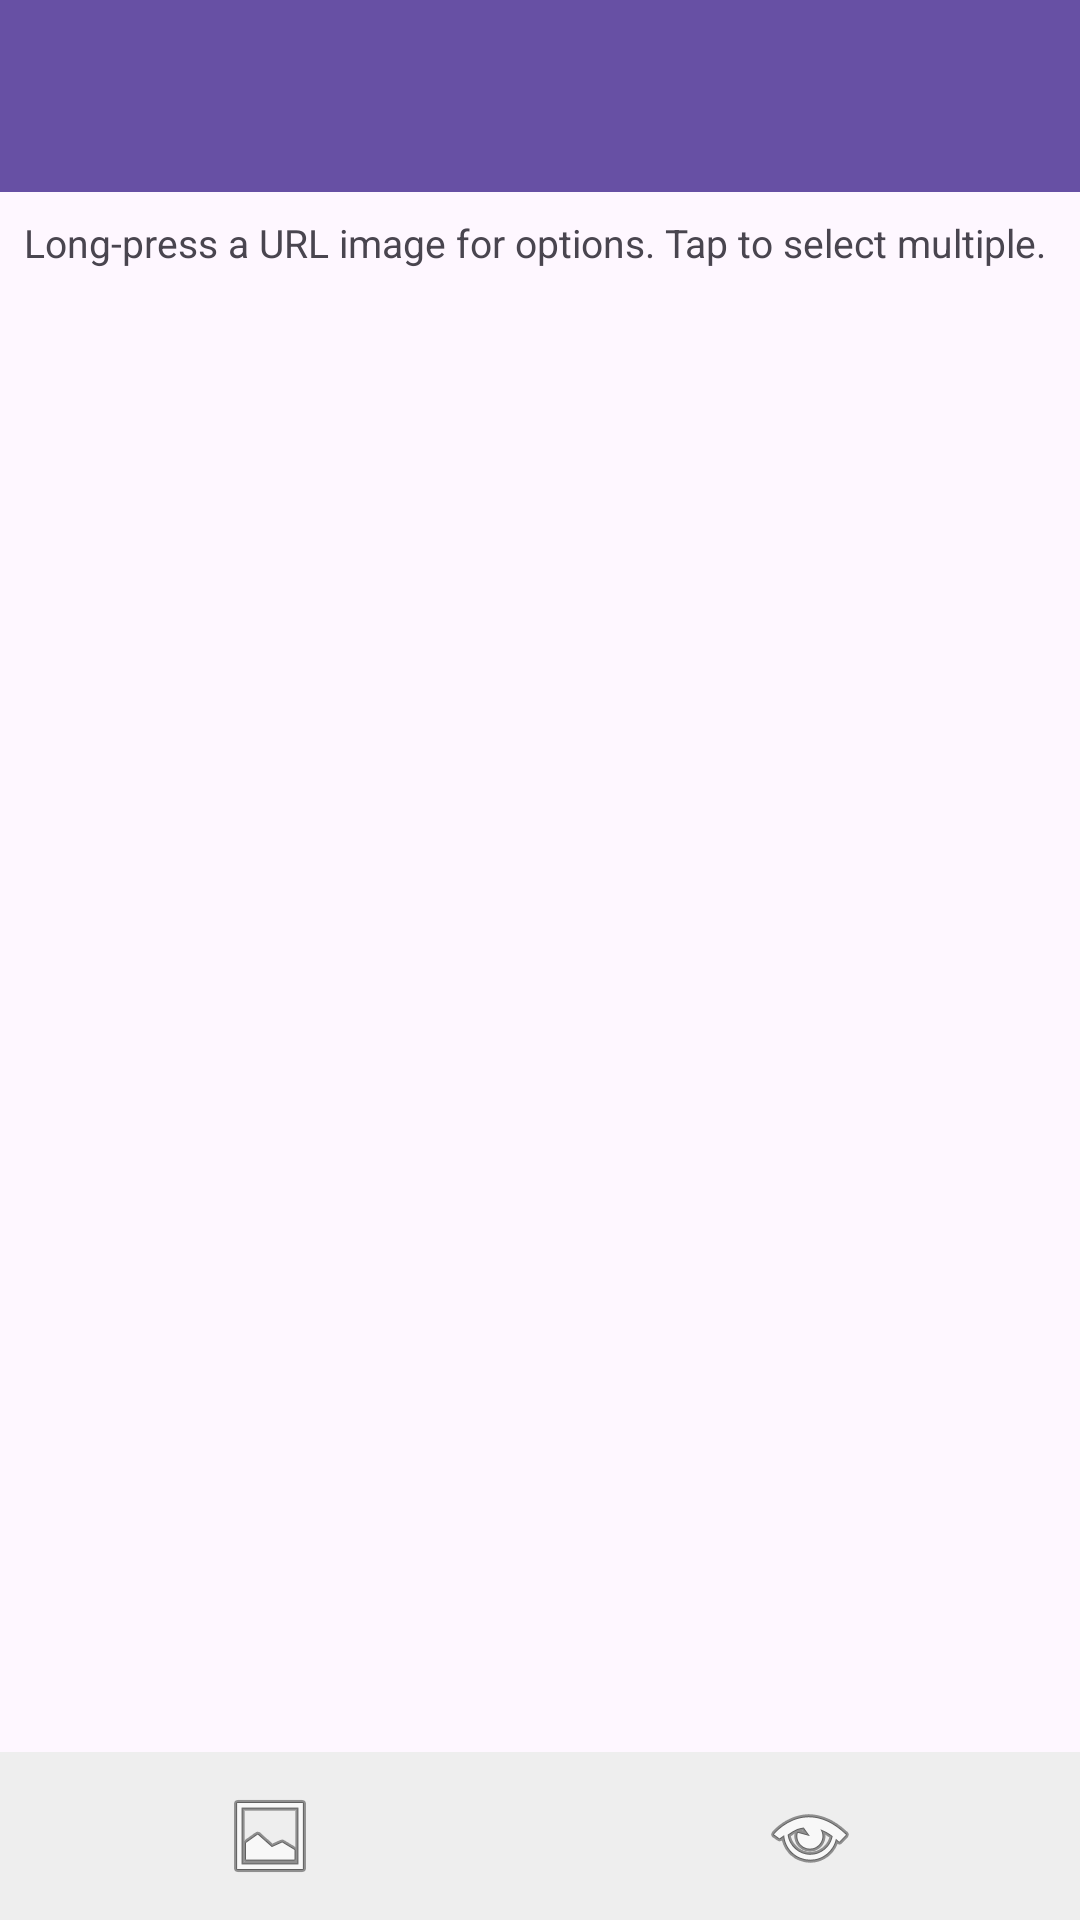

Here is an Android app screen rendered from its layout file. Give the layout XML and the strings, colors and styles it references.
<!-- AndroidManifest.xml: application theme Theme.Exp81 -->
<!-- res/layout/activity_main.xml -->
<?xml version="1.0" encoding="utf-8"?>
<LinearLayout xmlns:android="http://schemas.android.com/apk/res/android"
    android:layout_width="match_parent"
    android:layout_height="match_parent"
    android:orientation="vertical">

    
    <androidx.appcompat.widget.Toolbar
        android:id="@+id/toolbar"
        android:layout_width="match_parent"
        android:layout_height="?attr/actionBarSize"
        android:background="?attr/colorPrimary"
        android:title="Menus &amp; WebView Demo"
        android:titleTextColor="@android:color/white" />

    <TextView
        android:id="@+id/tvStatus"
        android:layout_width="match_parent"
        android:layout_height="wrap_content"
        android:padding="8dp"
        android:text="Long-press a URL image for options. Tap to select multiple."
        android:textSize="13sp" />

    
    <GridView
        android:id="@+id/gridView"
        android:layout_width="match_parent"
        android:layout_height="0dp"
        android:layout_weight="1"
        android:numColumns="3"
        android:horizontalSpacing="8dp"
        android:verticalSpacing="8dp"
        android:padding="8dp"
        android:stretchMode="columnWidth" />

    
    <LinearLayout
        android:id="@+id/layoutVerticalMenu"
        android:layout_width="match_parent"
        android:layout_height="wrap_content"
        android:orientation="vertical"
        android:background="#FFFFFF"
        android:elevation="8dp"
        android:padding="8dp"
        android:visibility="gone">

        <TextView
            android:layout_width="match_parent"
            android:layout_height="wrap_content"
            android:text="Multiple Selection Menu"
            android:textStyle="bold"
            android:textSize="12sp"
            android:textColor="#666666"
            android:paddingBottom="4dp"
            android:gravity="center" />

        <Button
            android:id="@+id/btnPopShare"
            android:layout_width="match_parent"
            android:layout_height="wrap_content"
            android:text="Share Selected"
            android:backgroundTint="?attr/colorPrimary"
            android:textColor="@android:color/white"
            android:layout_marginBottom="4dp" />

        <Button
            android:id="@+id/btnPopDelete"
            android:layout_width="match_parent"
            android:layout_height="wrap_content"
            android:text="Delete Selected"
            android:backgroundTint="@android:color/holo_red_dark"
            android:textColor="@android:color/white"
            android:layout_marginBottom="4dp" />

        <Button
            android:id="@+id/btnPopCancel"
            android:layout_width="match_parent"
            android:layout_height="wrap_content"
            android:text="Cancel Selection"
            android:backgroundTint="#CCCCCC"
            android:textColor="@android:color/black" />
    </LinearLayout>

    
    <LinearLayout
        android:id="@+id/bottomBar"
        android:layout_width="match_parent"
        android:layout_height="56dp"
        android:orientation="horizontal"
        android:background="#EEEEEE"
        android:gravity="center">

        <ImageButton
            android:id="@+id/btnGrid"
            android:layout_width="0dp"
            android:layout_height="match_parent"
            android:layout_weight="1"
            android:background="?attr/selectableItemBackground"
            android:src="@android:drawable/ic_menu_gallery"
            android:contentDescription="Grid" />

        <ImageButton
            android:id="@+id/btnWebView"
            android:layout_width="0dp"
            android:layout_height="match_parent"
            android:layout_weight="1"
            android:background="?attr/selectableItemBackground"
            android:src="@android:drawable/ic_menu_view"
            android:contentDescription="WebView" />
    </LinearLayout>

</LinearLayout>
<!-- resources referenced by this layout -->
<resources>
  <style name="Theme.Exp81" parent="Base.Theme.Exp81" />
  <style name="Base.Theme.Exp81" parent="Theme.Material3.DayNight.NoActionBar">
          
          
      </style>
</resources>
